Run: headless pygame with SDL's dummy video driver; simulated clock (each Clock.tick advances the game by its frame time, no real sleeping); random seed 0; keys injected as events and as key.get_pressed() state; no mouse input.
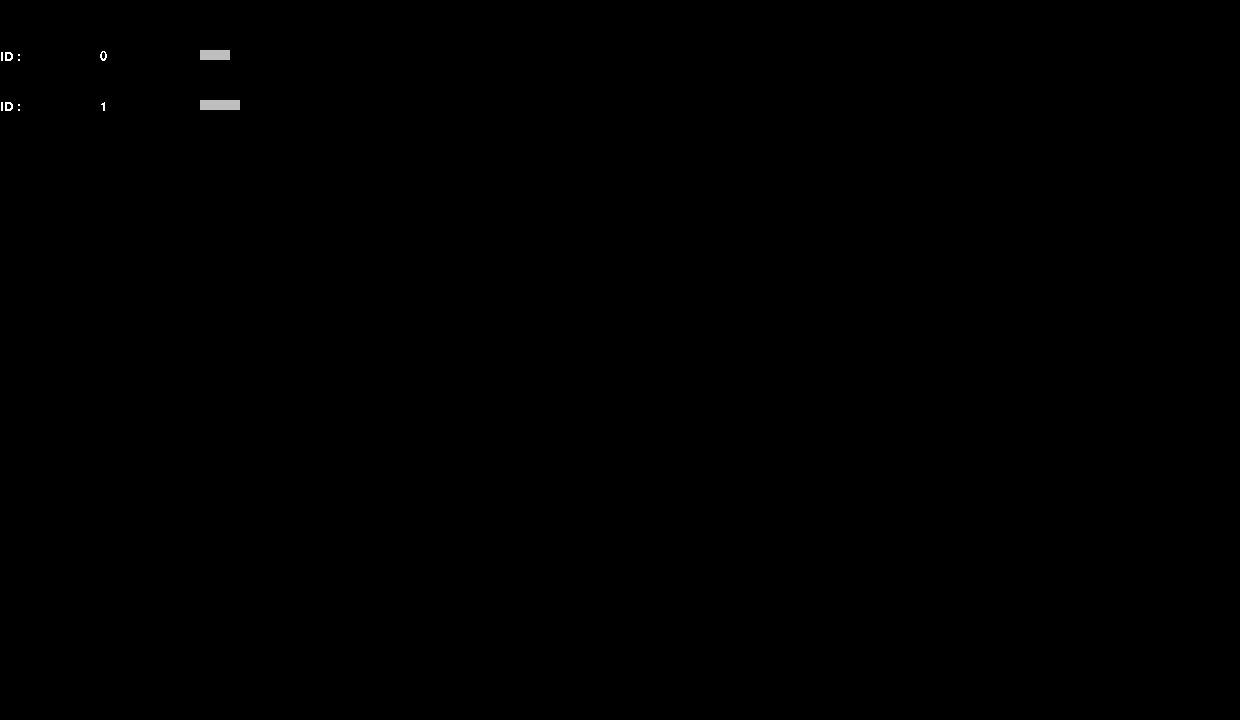
Frame 1 of 4 · flips 1–60 · no input
Frame 2 of 4 · flips 61–180 · tapped SPACE, RETURN · held RIGHT (→), D · screen unchanged from frame 1, image omitted
Frame 3 of 4 · flips 181–300 · held DOWN (↓), S · screen unchanged from frame 2, image omitted
Frame 4 of 4 · flips 301–420 · held LEFT (←), A, UP (↑), W · screen unchanged from frame 3, image omitted

The pygame program that drew these frames:

import pygame
from sys import exit


pygame.init()

screen=pygame.display.set_mode((1240,720))

pygame.display.set_caption('Shorte')

clock = pygame.time.Clock()

Font = pygame.font.Font(None, 20)


#The Font Renders
IDStr=  Font.render("ID :",False,"White")
ResetDescr =  Font.render("To End the Simulation, Press press Space",False,"White")
#Surface
#General 
Stick = []
EBlock =[]
Entry = []
Storage =[[0,1,2,False],[1,2,3,False]]
Ready = []
Runs = False
SimRun = True
Det = 1
SNext= 0
Read=0


class BlockS:
    def __init__(self, Colour):
        self.Block = pygame.Surface((1,10))
        self.Colour=Colour
        self.H = 1
    def setincr(self):
        self.Block = pygame.Surface((self.H*10,10))
    def setColour(self):
        self.Block.fill(self.Colour)

def developEntry(Storage):
    global Entry
    Entry =sorted(Storage, key=lambda x:x[1])
    for x in range(len(Entry)):
        w=BlockS("white")
        EBlock.append(w)
    return sorted(Storage, key=lambda x:x[1])

def Reset():
    pygame.quit()
    exit()

def ProcessPrints():
    for x in range(Read):
        EBlock[x].setColour()
        screen.blit(EBlock[x].Block,(200,50*(x+1)))
        


#Process Scheduling Specific

def FCFS(Entry, Ready):
    global Runs,Storage,SNext,Read
    i=0
    print(Entry)
    print(i)
    if len(Entry) > 0:
        while i < 1 and i < len(Entry):
            if Entry[i][1] > 0:
                i=1
            elif Entry[i][1]<=0:
                Ready.append(Entry[i])
                Entry.remove(Entry[i])
            
    if len(Ready)==0 and len(Entry) == 0:
        return 0
    if Runs == False and len(Ready) > 0:
        Ready[0][3]=True
        Storage[SNext][3]=True
        Runs = True
        Read+=1
        EBlock[Read-1].Colour = "red"
        
    elif Runs == True and len(Ready)>0:
        if Ready[0][2] <1:
            Ready[0][3] =False
            Storage[SNext][3]=False
            SNext+=1
            Ready.pop(0)
            Runs = False
            EBlock[Read-1].Colour = "gray"
        else:
            Ready[0][2]-=1
            EBlock[Read-1].H+=1
            EBlock[Read-1].setincr()
    print(Ready)         
    for x in Entry:
        x[1]-=1
    return 1


def run(SchedulQ):
    global Storage, Entry, Ready
    Storage=developEntry(SchedulQ)
    RI90s(Entry,Ready,Storage)
    return

Running = True
def RI90s(Entry,Ready,Storage):    
    global SimRun,Move,screen,EBlock,Det

    while Running:
        screen.fill("black")
        for event in pygame.event.get():
            if event.type == pygame.QUIT:
                Reset()
        if SimRun == True:
            Det = FCFS(Entry,Ready)
            ProcessPrints()
        if Det == 0:
            ProcessPrints()
            SimRun=False 
                
        for x in range(len(Storage)):
            screen.blit(IDStr,(0,50*(x+1)))
            screen.blit(Font.render(str(x),False,"White"),(100,50*(x+1)))
        pygame.display.update()
    
        clock.tick(1)
        
run(Storage)
